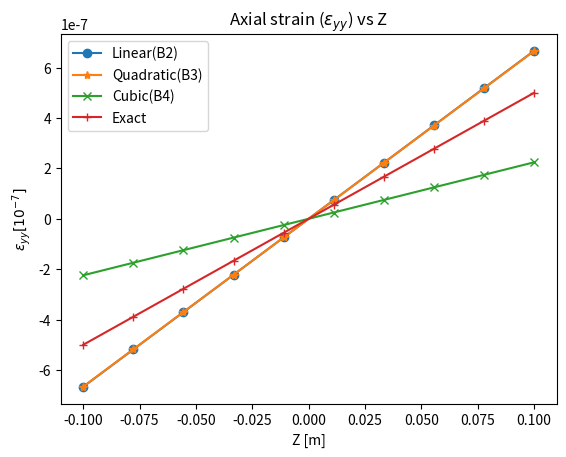

The matplotlib source for this figure:
import numpy as np
import matplotlib.pyplot as plt  
import sympy as sp  
from sympy import *
from sympy.solvers.solveset import linsolve
from mpl_toolkits.mplot3d import Axes3D



############################ MATERIAL AND GEOMETRY PARAMETERS  #############################

a = 0.2            #[m] Square cross section
L = 2              #[m] Length of the beam
E = 75e9           #[Pa] Young's Modulus
v = 0.33           #Poissons Ratio
G = E/(2*(1+v))
First  = (E*(1-v))/((1+v)*(1-2*v))
Second = v*E/((1+v)*(1-2*v))

#____Elastic constants____#
C_11 = First
C_22 = First
C_33 = First
C_12 = Second
C_13 = Second
C_23 = Second
C_44 = G
C_55 = G
C_66 = G



#____________Coordinates of the cross section____________#
X1 = -0.1
Z1 = -0.1
X2 =  0.1
Z2 = -0.1
X3 =  0.1
Z3 =  0.1
X4 = -0.1
Z4 =  0.1

#############  NUMBER AND TYPE OF ELEMENT ALONG BEAM AXIS(Y) ############

per_element = np.array([2,3,4])    # Type of the element
n_elem = np.array([40])            # No of elements
epsilon_yy = np.array([])          # Array for storing the z displacement of central point of tip cross section



for per_elem in per_element: 

    for i in n_elem:
        n_nodes  = (per_elem-1)*i  + 1                       # Total number of nodes 
        Fixed_point = 0                                      # Coordinates of the beam
        Free_point  = L


        # _________________________________________MESH GENERATION ALONG BEAM AXIS(Y)_________________________________________________

        coordinate = np.linspace(Fixed_point,Free_point,i+1)
        # print(coordinate)
        # meshrefinementfactor = 2
        # q=meshrefinementfactor**(1/(i-1))
        # l=(Fixed_point-Free_point)*(1-q)/(1-meshrefinementfactor*q)
        # rnode=Free_point
        # c=np.array([Free_point])
        # for i in range(i):
        #     rnode=rnode+l
        #     c=np.append(c,rnode)
        #     l=l*q
        # coordinate = np.flip(c)


        #________________________________SHAPE FUNCTIONS AND GAUSS QUADRATURE FOR BEAM ELEMENT______________________________________#

        if (per_elem==2):
            
            # For Linear(B2) Element
            xi         = 0                                                 # Gauss points
            W_Length   = 2                                                 # Gauss Weights
            Shape_func = np.array([1/2*(1-xi),1/2*(1+xi)])                 # Shape functions of a linear element
            N_Der_xi   = np.array([-1/2,1/2])                              # Derivative of the shape function (N,xi)  

        elif (per_elem==3):
            
            # For Quadratic(B3) Element
            xi = np.array([0.339981,-0.339981,0.861136,0.861136])                                # Gauss points
            W_Length   = np.array([0.652145,0.652145,0.347855,0.347855])  
            Shape_func = np.array([1/2*(xi**2-xi),1-xi**2,1/2*(xi**2+xi)])                       # Shape functions
            N_Der_xi = np.array([sp.Symbol('xi')-1/2,-2*sp.Symbol('xi'),sp.Symbol('xi')+1/2])    # Derivative of the shape function 
            N_Der_xi_m = np.array([-1/2,1/2])                                                    # Taking just numerical values from shape function for easily computing jacobian

        elif (per_elem==4):
            
            # For Cubic(B4) Element
            xi = np.array([0,0.5384693101056831,-0.5384693101056831,0.9061798459386640,-0.9061798459386640])                                                                     # Gauss points
            W_Length   =   np.array([0.5688888888888889,0.4786286704993665,0.4786286704993665,0.2369268850561891,0.2369268850561891])           
            Shape_func = np.array([-9/16*(xi+1/3)*(xi-1/3)*(xi-1), 27/16*(xi+1)*(xi-1/3)*(xi-1),-27/16*(xi+1)*(xi+1/3)*(xi-1),9/16*(xi+1/3)*(xi-1/3)*(xi+1)])                       # Shape functions
            N_Der_xi = N_Der_xi = np.array([-1.6875*sp.Symbol('xi')**2 + 1.125*sp.Symbol('xi') + 0.0625,5.0625*sp.Symbol('xi')**2 - 1.125*sp.Symbol('xi') - 1.6875,-5.0625*sp.Symbol('xi')**2 - 1.125*sp.Symbol('xi') + 1.6875,1.6875*sp.Symbol('xi')**2 + 1.125*sp.Symbol('xi') - 0.0625])    # Derivative of the shape function (N,xi)
            N_Der_xi_m = np.array([0.0625,- 1.6875,1.6875,-0.0625]) 





        #_______________________________SHAPE FUNCTIONS AND GAUSS QUADRATURE FOR CROSS SECTIONAL ELEMENT________________________________#



        #################  ALONG BEAM CROSS SECTION(X,Z) ################
        
        #Lagrange polynomials
        alpha = np.array([0.57735,0.57735,-0.57735,-0.57735])                                 # Gauss points 
        beta  = np.array([0.57735,-0.57735,0.57735,-0.57735]) 
        W_Cs  = 1                                                                             # Weight for gauss quadrature in the cross section
        Lag_poly = np.array([1/4*(1-alpha)*(1-beta),1/4*(1+alpha)*(1-beta),1/4*(1+alpha)*(1+beta),1/4*(1-alpha)*(1+beta)])
        n_cross_nodes = len(Lag_poly)                                                         # No of lagrange nodes per node
        DOF = 3                                                                               # Degree of freedom of each lagrange node

        #Lagrange Derivatives
        alpha_der = np.array([-1/4*(1-beta),1/4*(1-beta),1/4*(1+beta),-1/4*(1+beta)])         # Derivatives of the lagrange polynomials
        beta_der  = np.array([-1/4*(1-alpha),-1/4*(1+alpha),1/4*(1+alpha),1/4*(1-alpha)])     # with respect to alpha and beta

        X_alpha = alpha_der[0]*X1 + alpha_der[1]*X2 + alpha_der[2]*X3 + alpha_der[3]*X4
        X_beta  = beta_der[0] *X1 + beta_der[1]*X2  + beta_der[2] *X3 + beta_der[3] *X4
        Z_alpha = alpha_der[0]*Z1 + alpha_der[1]*Z2 + alpha_der[2]*Z3 + alpha_der[3]*Z4
        Z_beta  = beta_der[0] *Z1 + beta_der[1]*Z2  + beta_der[2] *Z3 + beta_der[3] *Z4


        J_Cs = (Z_beta*X_alpha - Z_alpha*X_beta)                                               # Determinant of Jacobian matrix of the cross section
        J_Cs = J_Cs[0]
        



        #__________________________________________STIFFNESS MATRIX COMPUTATION____________________________________________________#


        #Size of the global stiffness matrix computed using no of nodes and no of cross nodes on each node and DOF
        Global_stiffness_matrix = np.zeros((n_nodes*n_cross_nodes*DOF,n_nodes*n_cross_nodes*DOF))    
        for l in range(i):
            
            # For Linear(B2) Element
            if (per_elem==2):
                J_Length = N_Der_xi@np.array([[coordinate[l]],            # Jacobian of each element along beam axis
                                            [coordinate[l+1]]])
            
                ### Derivative of the shape functions with respect to physical coordinates (N,y) ###
                N_Der    = np.array([-1/2*(1/J_Length),1/2*(1/J_Length)]) 

            # For Quadratic(B3) Element
            elif (per_elem==3):
                X_coor     = np.array([[coordinate[l]],
                                    [coordinate[l+1]]])                                                        
                J_Length   = N_Der_xi_m@X_coor                             # Jacobian of each element along beam axis
                
                ###### Derivative of the shape function wrt to physical coordinates(N,y) #####
                N_Der      = np.array([(xi-1/2)*(1/J_Length),-2*xi*(1/J_Length),(xi+1/2)*(1/J_Length)]) 

            elif (per_elem==4):
                mid = (coordinate[l+1]+coordinate[l])/2
                mid_length = (coordinate[l+1]-coordinate[l])/2 
                X_coor = np.array([[coordinate[l]],                        
                                [mid-(mid_length/3)], 
                                [mid+(mid_length/3)],
                                [coordinate[l+1]]])                                                      

                        
                J_Length   = N_Der_xi_m@X_coor                             # Jacobian of each element along beam axis
                N_Der      = np.array([(-1.6875*xi**2 + 1.125*xi + 0.0625)*(1/J_Length),(5.0625*xi**2 - 1.125*xi - 1.6875)*(1/J_Length),(-5.0625*xi**2 - 1.125*xi + 1.6875)*(1/J_Length),(1.6875*xi**2 + 1.125*xi - 0.0625)*(1/J_Length)])        # Derivative of the shape function wrt to physical coordinates(N,y)

                    
            
            

            # Element stiffness matrix created using no of nodes per element and cross node and DOF  
            Elemental_stiffness_matrix = np.zeros((per_elem*n_cross_nodes*DOF,per_elem*n_cross_nodes*DOF)) 
            sep = int((per_elem*n_cross_nodes*DOF)/per_elem)                             # Seperation point for stacking element stiffness matrix                  

            for i in range(per_elem):
                for j in range(per_elem):
                    
                    #Fundamental nucleus of the stiffness matrix K_tsij using two point gauss quadrature
                    Nodal_stiffness_matrix = np.zeros((n_cross_nodes*3,n_cross_nodes*3))
                    for tau_en,tau in enumerate(range(n_cross_nodes)):
                        for s_en,s in enumerate(range(n_cross_nodes)):
                            
                            
                            #Derivative of F wrt to x and z for tau
                            F_tau_x = 1/J_Cs*((Z_beta*alpha_der[tau])-(Z_alpha*beta_der[tau]))
                            F_tau_z = 1/J_Cs*((-X_alpha*alpha_der[tau])+(X_beta*beta_der[tau]))

                            #Derivative of F wrt to x and z for s
                            F_s_x = 1/J_Cs*((Z_beta*alpha_der[s])-(Z_alpha*beta_der[s]))
                            F_s_z = 1/J_Cs*((-X_alpha*alpha_der[s])+(X_beta*beta_der[s]))
                            
                            
                            #############  Fundamental nucleus of the stiffness matrix  #############
                            K_xx =  C_22*np.sum(W_Cs*F_tau_x*F_s_x*J_Cs)*np.sum(W_Length*Shape_func[i]*Shape_func[j]*J_Length) + C_66*np.sum(W_Cs*F_tau_z*F_s_z*J_Cs)*np.sum(W_Length*Shape_func[i]*Shape_func[j]*J_Length) + C_44*np.sum(W_Cs*Lag_poly[tau]*Lag_poly[s]*J_Cs)*np.sum(W_Length*N_Der[i]*N_Der[j]*J_Length)
                            K_xy =  C_23*np.sum(W_Cs*Lag_poly[tau]*F_s_x*J_Cs)*np.sum(W_Length*N_Der[i]*Shape_func[j]*J_Length) + C_44*np.sum(W_Cs*F_tau_x*Lag_poly[s]*J_Cs)*np.sum(W_Length*Shape_func[i]*N_Der[j]*J_Length)
                            K_xz =  C_12*np.sum(W_Cs*F_tau_z*F_s_x*J_Cs)*np.sum(W_Length*Shape_func[i]*Shape_func[j]*J_Length) + C_66*np.sum(W_Cs*F_tau_x*F_s_z*J_Cs)*np.sum(W_Length*Shape_func[i]*Shape_func[j]*J_Length)     
                            K_yx =  C_44*np.sum(W_Cs*Lag_poly[tau]*F_s_x*J_Cs)*np.sum(W_Length*N_Der[i]*Shape_func[j]*J_Length) + C_23*np.sum(W_Cs*F_tau_x*Lag_poly[s]*J_Cs)*np.sum(W_Length*Shape_func[i]*N_Der[j]*J_Length)
                            K_yy =  C_55*np.sum(W_Cs*F_tau_z*F_s_z*J_Cs)*np.sum(W_Length*Shape_func[i]*Shape_func[j]*J_Length) + C_44*np.sum(W_Cs*F_tau_x*F_s_x*J_Cs)*np.sum(W_Length*Shape_func[i]*Shape_func[j]*J_Length) + C_33*np.sum(W_Cs*Lag_poly[tau]*Lag_poly[s]*J_Cs)*np.sum(W_Length*N_Der[i]*N_Der[j]*J_Length) 
                            K_yz =  C_55*np.sum(W_Cs*Lag_poly[tau]*F_s_z*J_Cs)*np.sum(W_Length*N_Der[i]*Shape_func[j]*J_Length) + C_13*np.sum(W_Cs*F_tau_z*Lag_poly[s]*J_Cs)*np.sum(W_Length*Shape_func[i]*N_Der[j]*J_Length)
                            K_zx =  C_12*np.sum(W_Cs*F_tau_x*F_s_z*J_Cs)*np.sum(W_Length*Shape_func[i]*Shape_func[j]*J_Length) + C_66*np.sum(W_Cs*F_tau_z*F_s_x*J_Cs)*np.sum(W_Length*Shape_func[i]*Shape_func[j]*J_Length) 
                            K_zy =  C_13*np.sum(W_Cs*Lag_poly[tau]*F_s_z*J_Cs)*np.sum(W_Length*N_Der[i]*Shape_func[j]*J_Length) + C_55*np.sum(W_Cs*F_tau_z*Lag_poly[s]*J_Cs)*np.sum(W_Length*Shape_func[i]*N_Der[j]*J_Length)  
                            K_zz =  C_11*np.sum(W_Cs*F_tau_z*F_s_z*J_Cs)*np.sum(W_Length*Shape_func[i]*Shape_func[j]*J_Length) + C_66*np.sum(W_Cs*F_tau_x*F_s_x*J_Cs)*np.sum(W_Length*Shape_func[i]*Shape_func[j]*J_Length) + C_55*np.sum(W_Cs*Lag_poly[tau]*Lag_poly[s]*J_Cs)*np.sum(W_Length*N_Der[i]*N_Der[j]*J_Length)
                            F_Nu = np.array([[K_xx,K_xy,K_xz],[K_yx,K_yy,K_yz],[K_zx,K_zy,K_zz]])
                            
                            
                            if (i==j==0) and (tau == s) and (l==0):
                                np.fill_diagonal(F_Nu,30e12)
                            
                            Nodal_stiffness_matrix[3*s:3*(s+1) , 3*tau:3*(tau+1)]  = F_Nu
                            
                    
                            
                    Elemental_stiffness_matrix[sep*j:sep*(j+1) , sep*i:sep*(i+1)] = Nodal_stiffness_matrix
                
            if (per_elem==2):
                
                #Assignment matix for arranging global stiffness matrix for B2 element
                A_fac = 12
                Ae = np.zeros((per_elem*n_cross_nodes*DOF,n_nodes*n_cross_nodes*DOF))       
                np.fill_diagonal( Ae[0:A_fac*2 , A_fac*l:A_fac*(l+2)] ,1)
                AeT = np.transpose(Ae)
                K = AeT@Elemental_stiffness_matrix@Ae
                Global_stiffness_matrix = np.add(Global_stiffness_matrix,K)

            elif (per_elem==3):

                #Assignment matix for arranging global stiffness matrix for B3 element
                A_fac = 12
                Ae = np.zeros((len(Shape_func)*n_cross_nodes*DOF,n_nodes*n_cross_nodes*DOF))       
                np.fill_diagonal( Ae[A_fac*0:A_fac*3 , A_fac*2*l:A_fac*(3+(2*l))] , 1 )
                AeT = np.transpose(Ae)
                K = AeT@Elemental_stiffness_matrix@Ae
                Global_stiffness_matrix = np.add(Global_stiffness_matrix,K)

            elif (per_elem==4):

                #Assignment matix for arranging global stiffness matrix for B4 element
                A_fac = 12
                Ae = np.zeros((len(Shape_func)*n_cross_nodes*DOF,n_nodes*n_cross_nodes*DOF))
                np.fill_diagonal( Ae[A_fac*0:A_fac*4 , A_fac*3*l:A_fac*(4+(3*l))] , 1 )
                AeT = np.transpose(Ae)
                K = AeT@Elemental_stiffness_matrix@Ae
                Global_stiffness_matrix = np.add(Global_stiffness_matrix,K)




        #____________________________________________LOAD VECTOR____________________________________________________#

        Load_vector = np.zeros((n_nodes*n_cross_nodes*DOF,1))
        Load_vector[n_nodes*n_cross_nodes*DOF-10] = -12.5
        Load_vector[n_nodes*n_cross_nodes*DOF-7]  = -12.5
        Load_vector[n_nodes*n_cross_nodes*DOF-4]  = -12.5
        Load_vector[n_nodes*n_cross_nodes*DOF-1]  = -12.5

        ############## SOLVES FUNDAMENTAL EQUATION OF FEA ##############
        Displacement = np.linalg.solve(Global_stiffness_matrix,Load_vector)
        


        #____________________________________________POST PROCESSING PHASE______________________________________________________#

        #To extract the displacement of our interest 
        Displacement[n_nodes*n_cross_nodes*DOF-11] =  -Displacement[n_nodes*n_cross_nodes*DOF-11] 
        Displacement[n_nodes*n_cross_nodes*DOF-5]  =  -Displacement[n_nodes*n_cross_nodes*DOF-5]
        Displacement[13] =  -Displacement[13] 
        Displacement[19] =  -Displacement[19]
        

        
        #X displacements of all the lagrange nodes
        X_disp = np.array([])
        for k in range(n_nodes*n_cross_nodes):
            X_disp = np.append(X_disp,Displacement[3*(k+1)-3])
        Req_X_disp = X_disp[4:8]     # X Displacements of the lagrange nodes at the cross section close to fixed end

        
        #Y displacements of all the lagrange nodes
        Y_disp = np.array([])
        for k in range(n_nodes*n_cross_nodes):
            Y_disp = np.append(Y_disp,Displacement[3*(k+1)-2])
        Req_Y_disp = Y_disp[4:8]     # Y Displacements of the lagrange nodes at the cross section close to fixed end
        

        #Z displacements of all the lagrange nodes
        Z_disp = np.array([])
        for k in range(n_nodes*n_cross_nodes):
            Z_disp = np.append(Z_disp,Displacement[3*(k+1)-1])
        Req_Z_disp = Z_disp[4:8]      # Z Displacements of the lagrange nodes at the cross section close to fixed end



        
        
        #############   Calculates Axial Strain(Epsilon_yy) at X=0,Y=O and along Z   ###########
        X_nat = np.full((10),0)
        z_nat = np.linspace(-1,1,10)
        Lag_poly = np.array([1/4*(1-X_nat)*(1-z_nat),1/4*(1+X_nat)*(1-z_nat),1/4*(1+X_nat)*(1+z_nat),1/4*(1-X_nat)*(1+z_nat)])
        
        Epsilon_yy =  Lag_poly[0]*1/2*(1/J_Length)*Req_Y_disp[0] + Lag_poly[1]*1/2*(1/J_Length)*Req_Y_disp[1] + Lag_poly[2]*1/2*(1/J_Length)*Req_Y_disp[2] + Lag_poly[3]*1/2*(1/J_Length)*Req_Y_disp[3] 
        epsilon_yy = np.append(epsilon_yy,Epsilon_yy)
        
        

        


################ Exact solution for the maximum and minimum limit of the Axial strain(Epsilon_yy) ###########
h = np.linspace(-0.1,0.1,10)
a = 0.2
exact_epsilon_yy = (50*2*h*12)/(2*75e9*a**4)    


##################### PLOTS THE AXIAL STRAIN(EPSILON_YY) VS Z AT X=0,Y=O (GIVES STRAIN LIMIT AT FIXED CROSS SECTION) ####################

fig,ax = plt.subplots()
ax.plot(h,epsilon_yy[: 10],marker='o',label='Linear(B2)')           # Plots Axial strain(Epsilon_yy) of B2 element
ax.plot(h,epsilon_yy[10 : 20],marker='*',label='Quadratic(B3)')     # Plots Axial strain(Epsilon_yy) of B3 element
ax.plot(h,epsilon_yy[20 : 30],marker='x',label='Cubic(B4)')         # Plots Axial strain(Epsilon_yy) of B4 element
ax.plot(h,exact_epsilon_yy,marker='+',label='Exact')
ax.set(xlabel='Z [m]',ylabel='$\epsilon_{yy}[10^{-7}]$',title='Axial strain ($\epsilon_{yy}$) vs Z')
ax.legend()
plt.savefig('Strain_limit.png')
